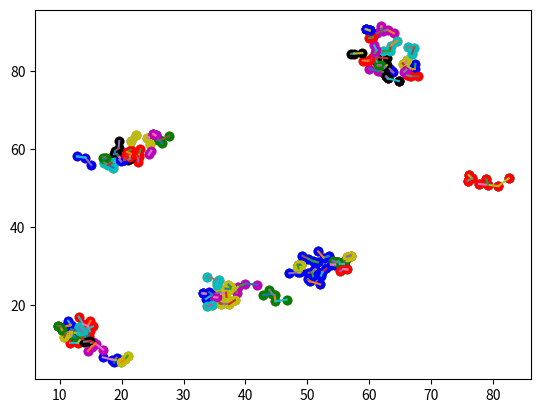

Recreate this plot in Python.
import random

import numpy as np
import matplotlib.pyplot as plt
import time

MIN_ATTR = 10
MAX_ATTR = 90
R = 2


def showData(data):
    plt.scatter(data[:, 0], data[:, 1])
    plt.show()


def showClosestPointsConnection(data, connetion):
    plt.scatter(data[:, 0], data[:, 1])
    for point in range(len(data)):
        plt.plot([data[point, 0], data[connetion[point], 0]], [data[point, 1], data[connetion[point], 1]])
    plt.show()


def showClusters(clusters):
    colors = ['b', 'g', 'r', 'c', 'm', 'y', 'k', 'w']
    i = 0
    for cluster in clusters:
        for point in cluster:
            plt.scatter(point[0], point[1], color=colors[i])
        i = (i + 1) % 7
    plt.show()


def crateData(numOfObj, numOfClusters):
    data = np.zeros((numOfObj, R))
    strengthRatio = np.random.randint(1, 10, size=numOfClusters)
    sumStrenghRatio = sum(strengthRatio)
    numOfObjInCluster = numOfObj * strengthRatio / sumStrenghRatio

    if sum([round(numOfObjInCluster[i]) for i in range(numOfClusters)]) > numOfObj:
        numOfObjInCluster[0] -= 1

    i = 0
    for cluster in range(numOfClusters):
        data[i, 0] = random.random() * (MAX_ATTR - MIN_ATTR) + MIN_ATTR
        data[i, 1] = random.random() * (MAX_ATTR - MIN_ATTR) + MIN_ATTR
        i += 1
        for obj in range(round(numOfObjInCluster[cluster]) - 1):
            data[i, 0] = data[i - 1, 0] + random.random() * 4 - 2
            data[i, 1] = data[i - 1, 1] + random.random() * 4 - 2
            i += 1
    np.random.shuffle(data)
    return data


def distanceBetweenPoints(x, y):
    return np.sqrt(sum([(x[i] - y[i])**2 for i in range(R) ]))


def findClosestPoints(data):
    connection = [0 for _ in range(len(data))]

    for point in range(len(data)):
        closest = -1
        distance = np.inf
        for candidate in range(len(data)):
            if candidate != point and distance > distanceBetweenPoints(data[point], data[candidate]):
                closest = candidate
                distance = distanceBetweenPoints(data[point], data[candidate])
        connection[point] = closest

    return connection


def connectClosestPoints(data, connetion):
    clustersIndex = 1
    visited = np.zeros_like(connetion)
    clusters = []
    for startingPoint in range(len(data)):
        if visited[startingPoint] == 0:
            cluster = [data[startingPoint]]
            clusterIndex = [startingPoint]
            visited[startingPoint] = clustersIndex
            nextPoint = connetion[startingPoint]
            while True:
                if visited[nextPoint] == 0:
                    cluster.append(data[nextPoint])
                    clusterIndex.append(nextPoint)
                    visited[nextPoint] = clustersIndex
                    nextPoint = connetion[nextPoint]
                elif visited[nextPoint] == clustersIndex:
                    clusters.append(cluster)
                    clustersIndex += 1
                    break
                else:
                    clusters[visited[nextPoint] - 1].extend(cluster)
                    for index in clusterIndex:
                        visited[index] = visited[nextPoint]
                    break
    return clusters


def connectClusters(clusters):
    for i, cluster in enumerate(clusters):
        maxDistanceInCluster = max([distanceBetweenPoints(x, y) for x in cluster for y in cluster])
        y = 0
        while y < len(clusters):
            if i != y:
                flag = 0
                for point in cluster:
                    for candidate in clusters[y]:
                        if maxDistanceInCluster > distanceBetweenPoints(point, candidate):
                            cluster.extend(clusters[y])
                            clusters.pop(y)
                            flag = 1
                            break
                    if flag == 1:
                        break
            y += 1


def myClusterization(data):
    connection = findClosestPoints(data)
    showClosestPointsConnection(data, connection)
    clusters = connectClosestPoints(data, connection)
    showClusters(clusters)
    clustersNumber = 0

    while clustersNumber != len(clusters):
        clustersNumber = len(clusters)
        connectClusters(clusters)
        showClusters(clusters)


if __name__ == '__main__':
    data = crateData(random.randint(100, 300), random.randint(3, 6))
    showData(data)
    myClusterization(data)


